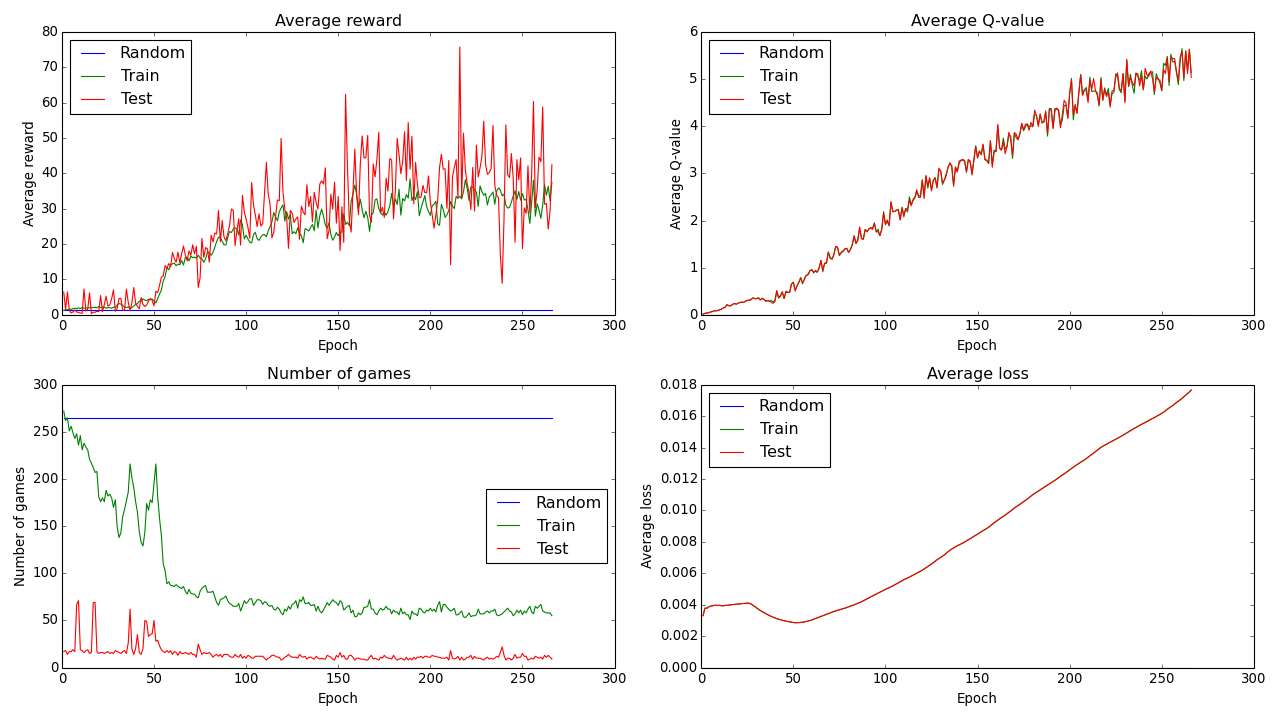

Data behind this chart, as committed beside it:
epoch, phase, steps, nr_games, average_reward, min_game_reward, max_game_reward, last_exploration_rate, total_train_steps, replay_memory_count, meanq, meancost, weight_updates, total_time, epoch_time, steps_per_second
0, random, 50000, 265, 1.396, 0, 10, 1, 0, 54734, 9.73587e-05, 0, 0, 54.23, 54.23, 922.1
1, train, 50000, 272, 1.265, 0, 7, 0.955, 50000, 109911, 0.01479, 0.003302, 12500, 191.6, 137.3, 364.1
1, test, 10000, 17, 6.412, 2, 12, 0.05, 50000, 120198, 0.01479, 0.003302, 12500, 217.8, 26.15, 382.4
2, train, 50000, 262, 1.382, 0, 7, 0.91, 100000, 174686, 0.02961, 0.003782, 25000, 358.5, 140.7, 355.4
2, test, 10000, 18, 1.5, 0, 3, 0.05, 100000, 185014, 0.0296, 0.003782, 25000, 384.7, 26.21, 381.5
3, train, 50000, 265, 1.464, 0, 9, 0.865, 150000, 239722, 0.04005, 0.003777, 37500, 529.3, 144.6, 345.7
3, test, 10000, 14, 6.5, 2, 11, 0.05, 150000, 249987, 0.04006, 0.003777, 37500, 555.5, 26.18, 382
4, train, 50000, 251, 1.661, 0, 8, 0.82, 200000, 304462, 0.04318, 0.003854, 50000, 703.7, 148.2, 337.3
4, test, 10000, 17, 1.294, 0, 4, 0.05, 200000, 314800, 0.04318, 0.003854, 50000, 730, 26.24, 381.2
5, train, 50000, 256, 1.535, 0, 7, 0.775, 250000, 369508, 0.05901, 0.003911, 62500, 882.7, 152.7, 327.5
5, test, 10000, 17, 0.5294, 0, 3, 0.05, 250000, 379826, 0.05902, 0.003911, 62500, 908.9, 26.22, 381.4
6, train, 50000, 249, 1.759, 0, 7, 0.73, 300000, 434355, 0.06795, 0.003931, 75000, 1065, 156.5, 319.6
6, test, 10000, 19, 0.7895, 0, 3, 0.05, 300000, 444709, 0.06795, 0.003931, 75000, 1092, 26.16, 382.3
7, train, 50000, 243, 1.831, 0, 9, 0.685, 350000, 499120, 0.08522, 0.003959, 87500, 1252, 160, 312.5
7, test, 10000, 17, 1.353, 0, 3, 0.05, 350000, 509468, 0.08527, 0.003959, 87500, 1278, 26.2, 381.7
8, train, 50000, 248, 1.726, 0, 5, 0.64, 400000, 563963, 0.08336, 0.003965, 100000, 1442, 164.1, 304.7
8, test, 10000, 67, 0.8507, 0, 6, 0.05, 400000, 575213, 0.08337, 0.003965, 100000, 1469, 27.54, 363.1
9, train, 50000, 236, 1.953, 0, 6, 0.595, 450000, 629371, 0.09261, 0.003955, 112500, 1638, 168.3, 297
9, test, 10000, 71, 0.6197, 0, 3, 0.05, 450000, 640713, 0.09262, 0.003955, 112500, 1665, 27.73, 360.6
10, train, 50000, 246, 1.772, 0, 7, 0.55, 500000, 694987, 0.1054, 0.003962, 125000, 1837, 171.9, 290.9
10, test, 10000, 19, 0.4737, 0, 4, 0.05, 500000, 705320, 0.1054, 0.003962, 125000, 1864, 26.27, 380.6
11, train, 50000, 231, 2.035, 0, 7, 0.505, 550000, 759360, 0.1194, 0.003936, 137500, 2039, 175.3, 285.2
11, test, 10000, 18, 0.4444, 0, 3, 0.05, 550000, 769678, 0.1194, 0.003936, 137500, 2065, 26.21, 381.5
12, train, 50000, 238, 1.845, 0, 8, 0.46, 600000, 824075, 0.1461, 0.003935, 150000, 2244, 179.1, 279.1
12, test, 10000, 16, 7.312, 1, 11, 0.05, 600000, 834382, 0.146, 0.003935, 150000, 2270, 26.15, 382.4
13, train, 50000, 234, 1.915, 0, 11, 0.415, 650000, 888677, 0.161, 0.003958, 162500, 2453, 182.7, 273.7
13, test, 10000, 18, 1.056, 0, 3, 0.05, 650000, 899046, 0.1611, 0.003958, 162500, 2479, 26.18, 381.9
14, train, 50000, 231, 1.948, 0, 7, 0.37, 700000, 953150, 0.2145, 0.003962, 175000, 2665, 186, 268.8
14, test, 10000, 19, 1.579, 0, 4, 0.05, 700000, 963472, 0.2144, 0.003962, 175000, 2692, 26.07, 383.6
15, train, 50000, 221, 2.027, 0, 7, 0.325, 750000, 1000000, 0.1928, 0.003981, 187500, 2881, 189.6, 263.7
15, test, 10000, 15, 6.2, 2, 11, 0.05, 750000, 1000000, 0.1929, 0.003981, 187500, 2907, 26.19, 381.8
16, train, 50000, 217, 2.014, 0, 7, 0.28, 800000, 1000000, 0.1901, 0.004002, 200000, 3100, 193.1, 259
16, test, 10000, 16, 0.3125, 0, 3, 0.05, 800000, 1000000, 0.19, 0.004002, 200000, 3126, 26.06, 383.7
17, train, 50000, 212, 2.108, 0, 8, 0.235, 850000, 1000000, 0.2195, 0.004008, 212500, 3323, 196.8, 254.1
17, test, 10000, 69, 0.7246, 0, 4, 0.05, 850000, 1000000, 0.2195, 0.004008, 212500, 3351, 27.36, 365.4
18, train, 50000, 207, 2.116, 0, 7, 0.19, 900000, 1000000, 0.2399, 0.004023, 225000, 3551, 200.5, 249.4
18, test, 10000, 69, 0.7246, 0, 3, 0.05, 900000, 1000000, 0.2399, 0.004023, 225000, 3579, 27.52, 363.4
19, train, 50000, 208, 1.981, 0, 7, 0.145, 950000, 1000000, 0.2247, 0.004033, 237500, 3782, 203.8, 245.3
19, test, 10000, 17, 1.0, 0, 3, 0.05, 950000, 1000000, 0.2247, 0.004033, 237500, 3808, 25.92, 385.7
20, train, 50000, 181, 2.331, 0, 10, 0.1, 1000000, 1000000, 0.2431, 0.004042, 250000, 4015, 206.4, 242.2
20, test, 10000, 15, 0.8667, 0, 3, 0.05, 1000000, 1000000, 0.2431, 0.004042, 250000, 4041, 25.89, 386.2
21, train, 50000, 176, 2.068, 0, 7, 0.1, 1050000, 1000000, 0.2622, 0.004052, 262500, 4249, 208.3, 240
21, test, 10000, 16, 5.438, 2, 11, 0.05, 1050000, 1000000, 0.2623, 0.004052, 262500, 4275, 26, 384.7
22, train, 50000, 180, 2.2, 0, 7, 0.1, 1100000, 1000000, 0.2684, 0.004072, 275000, 4483, 208.4, 240
22, test, 10000, 16, 0.875, 0, 3, 0.05, 1100000, 1000000, 0.2695, 0.004072, 275000, 4509, 25.9, 386
23, train, 50000, 176, 2.159, 0, 7, 0.1, 1150000, 1000000, 0.2631, 0.004082, 287500, 4718, 208.4, 239.9
23, test, 10000, 15, 2.8, 2, 3, 0.05, 1150000, 1000000, 0.2623, 0.004082, 287500, 4744, 25.97, 385.1
24, train, 50000, 188, 1.862, 0, 7, 0.1, 1200000, 1000000, 0.2911, 0.004092, 300000, 4952, 208.5, 239.8
24, test, 10000, 16, 5.25, 3, 7, 0.05, 1200000, 1000000, 0.29, 0.004092, 300000, 4978, 26.01, 384.5
25, train, 50000, 182, 2.022, 0, 8, 0.1, 1250000, 1000000, 0.3067, 0.004099, 312500, 5186, 208.2, 240.2
25, test, 10000, 17, 2.471, 1, 7, 0.05, 1250000, 1000000, 0.3038, 0.004099, 312500, 5212, 26, 384.7
26, train, 50000, 184, 2.038, 0, 9, 0.1, 1300000, 1000000, 0.3113, 0.004097, 325000, 5420, 208, 240.4
26, test, 10000, 15, 2.8, 2, 5, 0.05, 1300000, 1000000, 0.3086, 0.004097, 325000, 5446, 25.83, 387.1
27, train, 50000, 180, 1.85, 0, 11, 0.1, 1350000, 1000000, 0.3208, 0.004047, 337500, 5654, 208.3, 240
27, test, 10000, 16, 4.562, 1, 11, 0.05, 1350000, 1000000, 0.3201, 0.004047, 337500, 5680, 25.99, 384.8
28, train, 50000, 170, 2.147, 0, 11, 0.1, 1400000, 1000000, 0.3588, 0.003971, 350000, 5888, 207.8, 240.6
28, test, 10000, 15, 7.067, 2, 11, 0.05, 1400000, 1000000, 0.3592, 0.003971, 350000, 5914, 25.93, 385.6
29, train, 50000, 178, 2.084, 0, 11, 0.1, 1450000, 1000000, 0.3424, 0.00389, 362500, 6122, 208.2, 240.1
29, test, 10000, 18, 1, 0, 3, 0.05, 1450000, 1000000, 0.3446, 0.00389, 362500, 6149, 26.02, 384.3
30, train, 50000, 149, 2.819, 0, 11, 0.1, 1500000, 1000000, 0.3419, 0.003803, 375000, 6356, 207.4, 241
... 479 more rows
